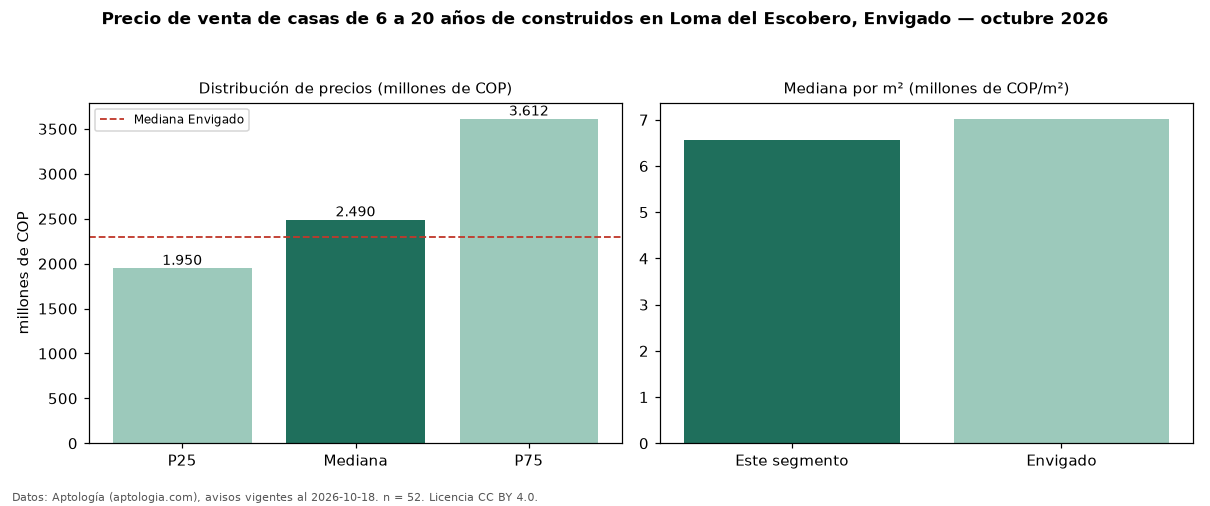

The file beside this chart, header and first rows:
seccion, metrica, valor, moneda, n
filtro, edad2, de 6 a 20 años de construidos, , 52
precio, p25, 1950000000, COP, 52
precio, mediana, 2490000000, COP, 52
precio, p75, 3612500000, COP, 52
precio, minimo, 1050000000, COP, 52
precio, maximo, 7000000000, COP, 52
m2, mediana_precio_m2, 6554878, COP, 41
m2, area_mediana_m2, 436.0, m2, 41
admin, mediana_admin_mes, 717500, COP, 36
banos, mediana_banos, 4.5, , 
parqueadero, pct_con_parqueadero, 100.0, %, 52
estrato, estrato_mas_frecuente, 5, , 52
habitaciones, 3+, 2500000000, COP, 51
ciudad, mediana_ciudad_referencia, 2300000000, COP, 
ciudad, mediana_m2_ciudad, 7022394, COP, 
fuente, fecha_datos, 2026-10-18, , 
fuente, atribucion, https://www.aptologia.com/casas-en-venta…, , 
fuente, licencia, CC BY 4.0, , 
